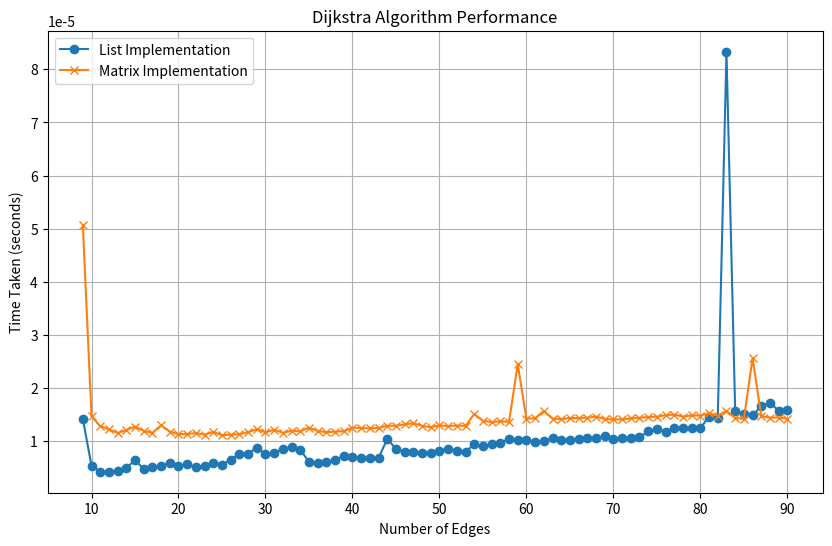
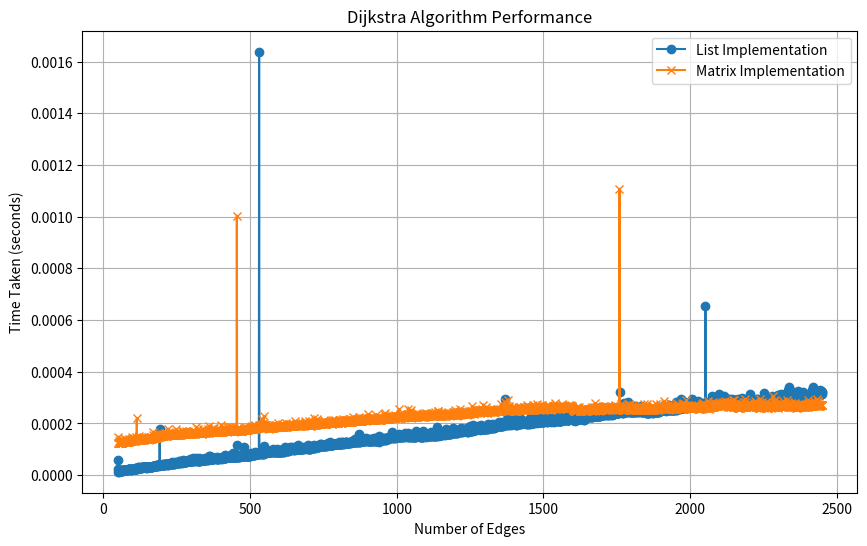

Here is the Python script that generated these plots, in order:
import heapq
import networkx as nx
# RUN  "pip install networkx" in console if you don't have it it installed already
import matplotlib.pyplot as plt
import numpy as np
import random
import time


# Adjacency List Graph
class Adj_List_Graph:
    def __init__(self, vertices):
        self.vertices = vertices
        self.graph = {vertex: [] for vertex in range(vertices)} # adjacency list that is of size vertices

    def add_edge(self, u, v, weight):
        self.graph[u].append((v, weight))
        self.graph[v].append((u, weight))  # Assuming undirected/bidirectional graph

    # print out the dictionary holding the graph
    def print_graph(self):
        print(self.graph)
    
    # Ouputs an image of the graph
    # If you're too lazy to install the nx thingy just comment out ayyy
    def visualize(self):
        G = nx.Graph()

        # Add edges and edge weights to graph
        for vertex in self.graph:
            for neighbor, weight in self.graph[vertex]:
                G.add_edge(vertex, neighbor, weight=weight)

        # Set up the layout of graph
        pos = nx.spring_layout(G)
        # Create dictionary of edge labels for weights in graph
        labels = {(i, j): f"{weight}" for i, j, weight in G.edges.data("weight")}
        # Draw the graph with node labels
        nx.draw(G, pos, with_labels=True, node_size=700, node_color="skyblue", font_size=8)
        # Draw edge labels
        nx.draw_networkx_edge_labels(G, pos, edge_labels=labels, font_color='red')
        # Show the graph
        plt.show()
    
# Dijkstra with Adjacency List and Minimizing Heap as priority queue
def djikstra_AL(G, source, size):
    Q = [] # priority queue
    V = size  # assuming G.V gives number of vertices
    d = []
    pi = []
    for x in range(V):
        d.append(np.inf)
        pi.append(None)

    d[source] = 0
    heapq.heappush(Q, (0, source))
    while Q:
        md, u = heapq.heappop(Q) # md is minimum distance of the smallest vertex
        for v, weight in G.graph[u]: # need to create G as Graph_Adjacency(G) for this to work
            if d[v] > d[u] + weight:
                d[v] = d[u] + weight
                pi[v] = u
                heapq.heappush(Q, (d[v], v))
    return d


class Adj_Matrix_Graph(object):
    
    # Initialize the matrix
    def __init__(self, size):
        self.adjMatrix = []
        for i in range(size):
            self.adjMatrix.append([0 for i in range(size)])
        self.size = size
        self.V=self.size

    # Add edges with weight
    def add_edge(self, v1, v2,weight):
        if v1 == v2:
            print("Same vertex %d and %d" % (v1, v2))
        self.adjMatrix[v1][v2] = weight # To make it directed make it unsymmetrical, V1->V2 (points to), weight stored in position
        #self.adjMatrix[v2][v1] = weight

    # Remove edges
    def remove_edge(self, v1, v2):
        if self.adjMatrix[v1][v2] == 0:
            print("No edge between %d and %d" % (v1, v2))
            return
        self.adjMatrix[v1][v2] = 0
        self.adjMatrix[v2][v1] = 0

    def __len__(self):
        return self.size

    # Print the matrix
    def print_matrix(self):
        i=0
        while i< self.size:
            print(self.adjMatrix[i])
            i+=1

    def visualize(self):
        G = nx.Graph()

        size = len(self.adjMatrix)

        # Add edges and edge weights to the graph
        for i in range(size):
            for j in range(size):
                if self.adjMatrix[i][j] != 0:
                    G.add_edge(i, j, weight=self.adjMatrix[i][j])

        # Set up the layout of graph
        pos = nx.spring_layout(G)
        # Create dictionary of edge labels for weights in graph
        labels = {(i, j): f"{weight}" for i, j, weight in G.edges.data("weight")}
        # Draw the graph with node labels
        nx.draw(G, pos, with_labels=True, node_size=700, node_color="skyblue", font_size=8)
        # Draw edge labels
        nx.draw_networkx_edge_labels(G, pos, edge_labels=labels, font_color='red')
        # Show the graph
        plt.show()


def getMin(s):
    length = len(s)
    minimum = s[0]
    if length == 1:
        return minimum
    else:
        for x in range(length):
            if s[x] < minimum:
                minimum = s[x]
        return minimum

def isQEmpty(Q):
    if len(Q) == 0:
        return True
    else:
        return False

# Dijkstra with Adjacency Matrix and array as priority queue
def djikstra_AM(G, source, V):
    Q = [] # priority queue
    d = []
    pi = []
    for x in range(V):
        d.append(np.inf)
        pi.append(None)
    
    S = np.zeros(V)  # creates list of size V with all 0s
    d[source] = 0

    for v in range(V):  # put vertices in priority queue in increasing d[v] order
        Q.append((v, d[v]))  # [0] is vertex. [1] is weight of vertex

    while not isQEmpty(Q):
        u = getMin(Q)
        current_node = u[0]
        S[current_node] = 1
        Q.remove(u) # remove minimum value from Q

        for v in range(V):
            if v != current_node and G[current_node][v] != 0:  # not itself and neighbour
                if S[v] != 1 and d[v] > (d[current_node] + G[current_node][v]):
                    Q.remove((v, d[v]))
                    d[v] = d[current_node] + G[current_node][v]
                    pi[v] = current_node
                    Q.append((v, d[v]))
    return d

# Example graph
timevalueslist=[]
timevaluesmatrix=[]
verticerange=[10,50]
vertex_range = []
edge_range=[]
for size in verticerange:
    timevalueslist=[]
    timevaluesmatrix=[]
    edge_range=[]
    g_list = Adj_List_Graph(size) # Adj List Graph, uncomment to try out
    g_matrix = Adj_Matrix_Graph(size) # Adj Matrix Graph
    edgesize=0
    for i in range(size-1): #min number of edges is x-1 generate matrix and list
        weight = random.randint(1, 10)  # Random edge weight
        g_list.add_edge(i, i + 1, weight)
        g_matrix.add_edge(i, i + 1, weight)
        edgesize+=1
    maxsize=size*(size-1)
    secondsize=maxsize-size
    counter=0
    for i in range(0,secondsize+2,1):
        while counter<i:
            firstrandomvertex=random.randint(0, size-1)
            secondrandomvertex=random.randint(0, size-1)
            while firstrandomvertex == secondrandomvertex:
                secondrandomvertex = random.randint(0, size - 1)
            weight = random.randint(1, 10)
            if (g_matrix.adjMatrix[firstrandomvertex][secondrandomvertex]==0):
                g_list.add_edge(firstrandomvertex, secondrandomvertex, weight)
                g_matrix.add_edge(firstrandomvertex, secondrandomvertex, weight)
                edgesize+=1
                counter+=1
                
        start_vertex = 0
        #start=time.time()
        start = time.perf_counter()
        shortest_distanceslist = djikstra_AL(g_list, start_vertex, size) # Adjacency List version
        #end=time.time()
        end = time.perf_counter()
        #timetakenlist=end
        timetakenlist=(end-start)
        start = time.perf_counter()
        shortest_distancesmatrix = djikstra_AM(g_matrix.adjMatrix, start_vertex, size) # Adjacency Matrix version
        #end=time.time()
        end = time.perf_counter()
        #timetakenlist=end
        timetakenmatrix=(end-start)
        print(f"The time taken for list of size {size} with number of edges equal {edgesize} is {timetakenlist}")
        print(f"The time taken for matrix of size {size} with number of edges equal {edgesize} is {timetakenmatrix}")
        timevalueslist.append(timetakenlist)
        timevaluesmatrix.append(timetakenmatrix)
        vertex_range.append(size) 
        edge_range.append(edgesize)
        
            #g_list.visualize()
            #g_matrix.visualize()
    #print(f"Shortest distances from vertex {start_vertex}: {shortest_distanceslist}")
    #print(f"Shortest distances from vertex {start_vertex}: {shortest_distancesmatrix}")
    # Format = (Node: [(Neighbor, Weight), (Neighbor, Weight), ...])
    plt.figure(figsize=(10,6))
    plt.plot(edge_range, timevalueslist, label='List Implementation', marker='o')
    plt.plot(edge_range, timevaluesmatrix, label='Matrix Implementation', marker='x')
    plt.xlabel('Number of Edges')
    plt.ylabel('Time Taken (seconds)')
    plt.title('Dijkstra Algorithm Performance')
    plt.grid(True)
    plt.legend()
    plt.show()
print(g_matrix.print_matrix)
print(timevalueslist)
print(timevaluesmatrix)
#print("The graph representation in dictionary form:")
#print(g_list.print_graph()) # Uncomment to print out adjacency list graph implementation
    #print(g_matrix.print_matrix())
    # Output image of graph
#g_list.visualize()
#g_matrix.visualize()
